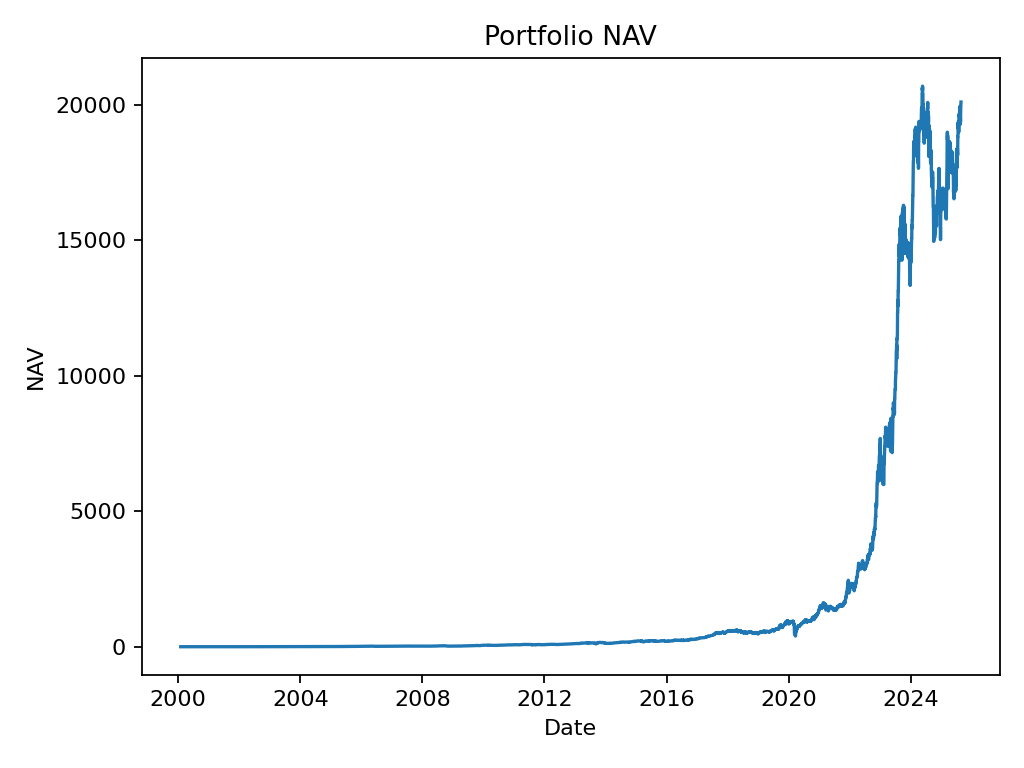

Values plotted in this chart, from the file beside it:
date, nav
2000-02-01, 0.999
2000-02-02, 0.9622
2000-02-03, 0.9685
2000-02-04, 1.01
2000-02-07, 1.006
2000-02-08, 0.9976
2000-02-09, 0.9499
2000-02-10, 0.9776
2000-02-11, 0.9657
2000-02-14, 0.9559
2000-02-15, 0.9935
2000-02-16, 1.002
2000-02-17, 0.971
2000-02-18, 0.9706
2000-02-21, 0.9119
2000-02-22, 0.8572
2000-02-23, 0.8198
2000-02-24, 0.8633
2000-02-25, 0.9302
2000-02-28, 0.9279
2000-02-29, 0.9539
2000-03-01, 0.9966
2000-03-02, 0.9967
2000-03-03, 0.9902
2000-03-06, 0.9939
2000-03-07, 1.026
2000-03-08, 1.052
2000-03-09, 1.109
2000-03-10, 1.067
2000-03-13, 1.067
2000-03-14, 1.067
2000-03-15, 1.067
2000-03-16, 1.067
2000-03-17, 1.067
2000-03-20, 1.075
2000-03-21, 1.106
2000-03-22, 1.093
2000-03-23, 1.114
2000-03-24, 1.103
2000-03-27, 1.11
2000-03-28, 1.1
2000-03-29, 1.087
2000-03-30, 1.007
2000-03-31, 1.017
2000-04-03, 1.013
2000-04-04, 1.029
2000-04-05, 0.9941
2000-04-06, 1.075
2000-04-07, 1.074
2000-04-10, 1.058
2000-04-11, 1.045
2000-04-12, 1.038
2000-04-13, 1.08
2000-04-14, 1.104
2000-04-17, 1.065
2000-04-18, 1.05
2000-04-19, 1.08
2000-04-20, 1.102
2000-04-21, 1.113
2000-04-24, 1.101
... 7,462 more rows
